Photos from the image-classification dataset "images" in the GitHub repository zzl-OUC/ros2-yolo-object-detection. Its 2 classes are: mouse, phone.

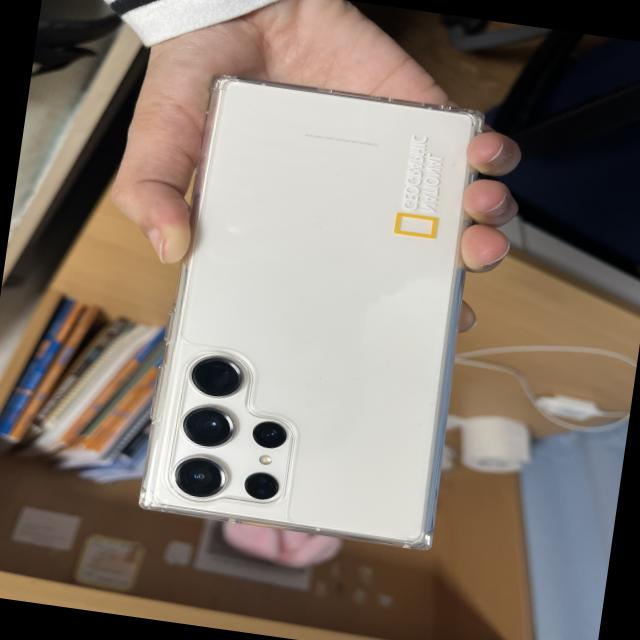
Label: phone

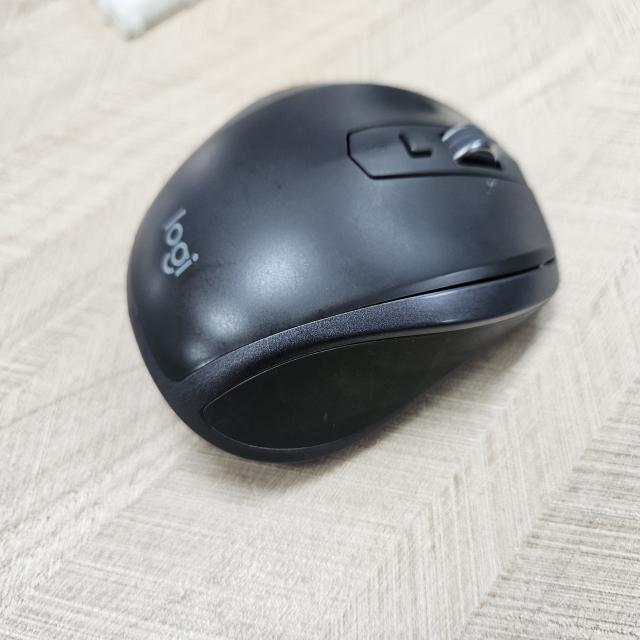
Label: mouse

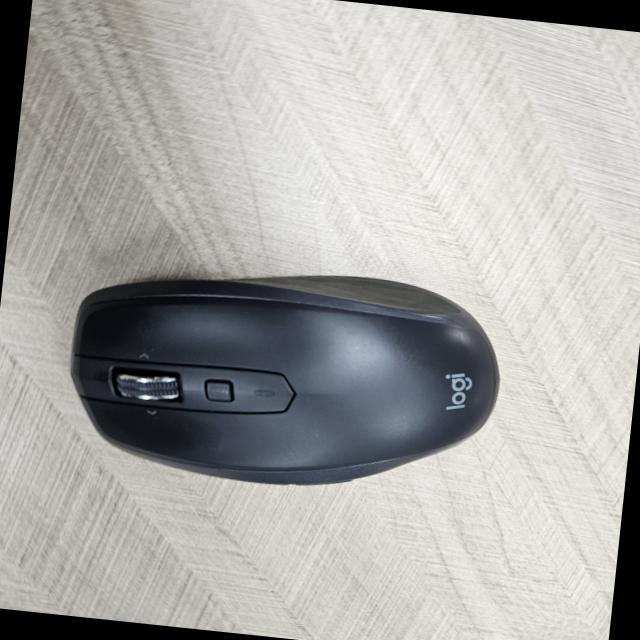
Label: mouse

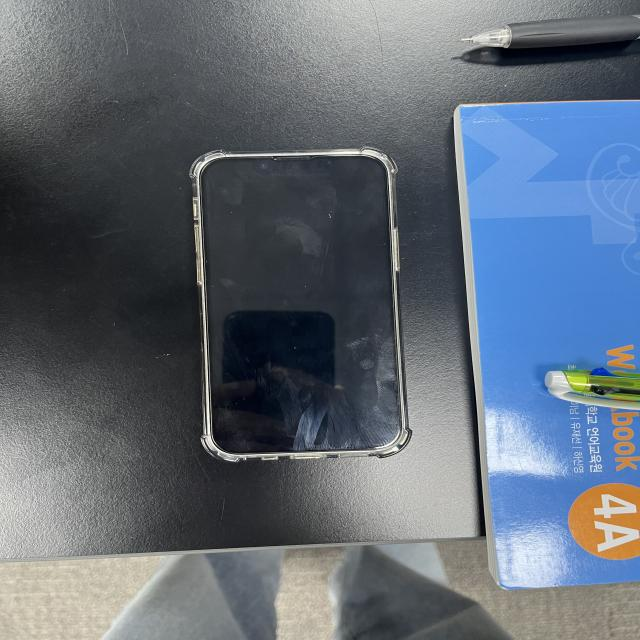
Label: phone

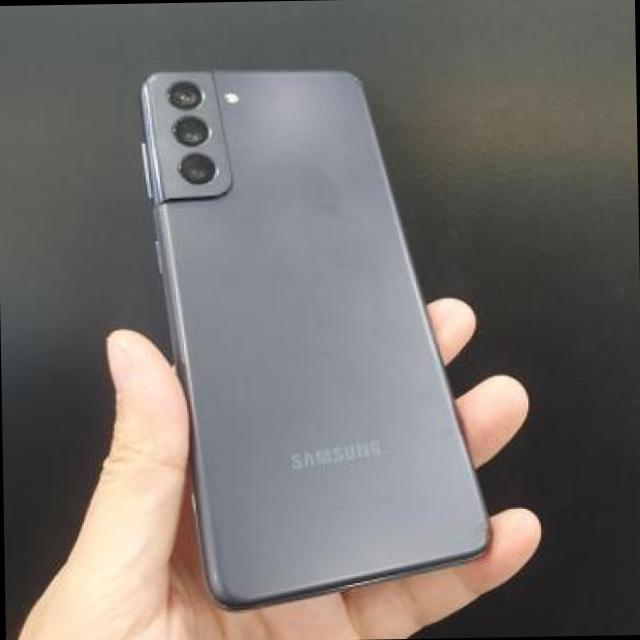
Label: phone

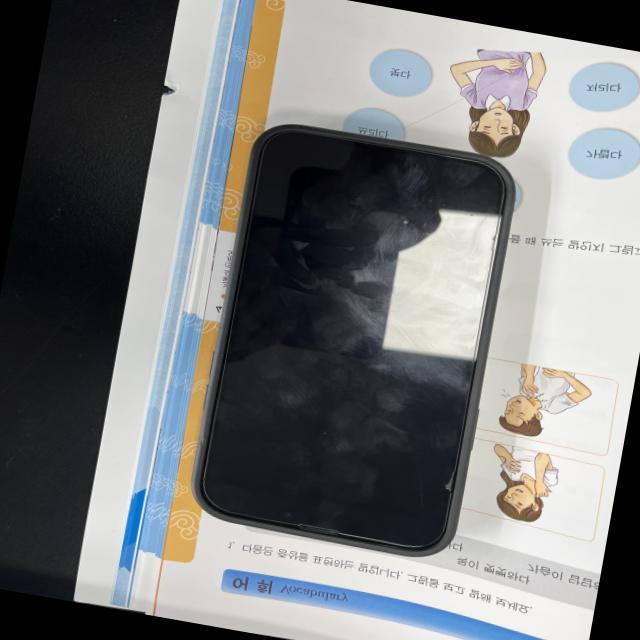
Label: phone
